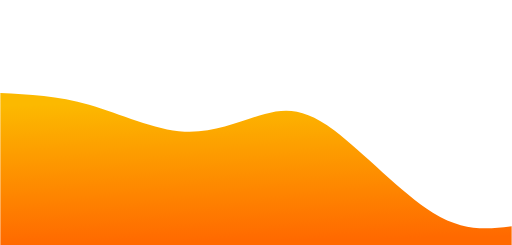
t = 0.00 s
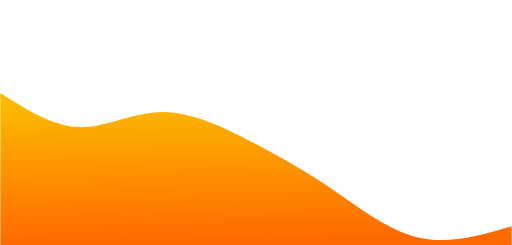
t = 0.75 s
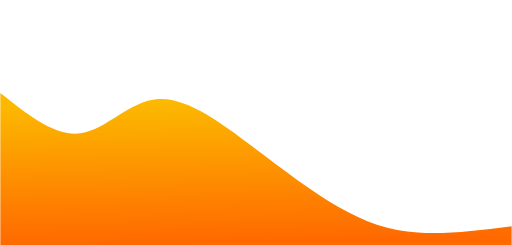
t = 1.25 s
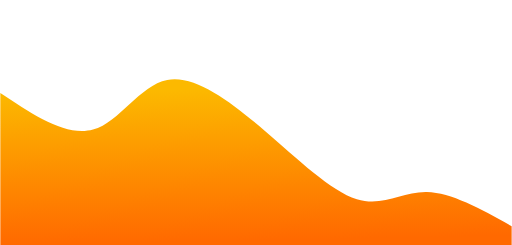
t = 2.00 s
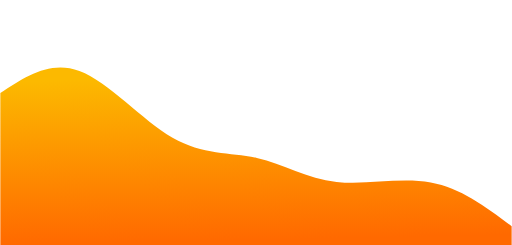
t = 2.75 s
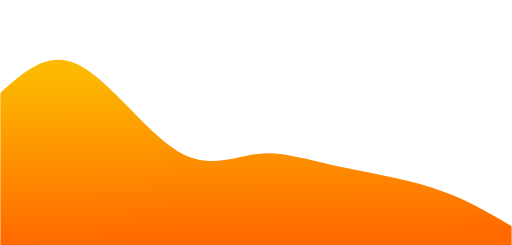
t = 3.25 s

The animated SVG that drew these frames (rendered in a browser with its animation timeline set to each time). Animation: 1 CSS @keyframes rule; one cycle of 4.00 s, repeats indefinitely.

<svg width="100%" height="100%" id="svg" viewBox="0 0 1440 690" xmlns="http://www.w3.org/2000/svg" class="transition duration-300 ease-in-out delay-150"><style>
          .path-0{
            animation:pathAnim-0 4s;
            animation-timing-function: linear;
            animation-iteration-count: infinite;
          }
          @keyframes pathAnim-0{
            0%{
              d: path("M 0,700 L 0,262 C 80.97179487179488,265.9294871794872 161.94358974358977,269.8589743589743 250,295 C 338.05641025641023,320.1410256410257 433.19743589743575,366.4935897435897 519,371 C 604.8025641025642,375.5064102564103 681.2666666666667,338.1666666666667 745,321 C 808.7333333333333,303.8333333333333 859.7358974358976,306.83974358974365 940,367 C 1020.2641025641024,427.16025641025635 1129.7897435897435,544.474358974359 1218,599 C 1306.2102564102565,653.525641025641 1373.1051282051283,645.2628205128206 1440,637 L 1440,700 L 0,700 Z");
            }
            25%{
              d: path("M 0,700 L 0,262 C 72.22564102564101,323.5910256410257 144.45128205128202,385.1820512820513 215,379 C 285.548717948718,372.8179487179487 354.42051282051295,298.86282051282046 436,297 C 517.579487179487,295.13717948717954 611.8666666666666,365.36666666666673 698,427 C 784.1333333333334,488.63333333333327 862.1128205128205,541.6705128205127 937,591 C 1011.8871794871795,640.3294871794873 1083.6820512820514,685.9512820512821 1167,693 C 1250.3179487179486,700.0487179487179 1345.1589743589743,668.524358974359 1440,637 L 1440,700 L 0,700 Z");
            }
            50%{
              d: path("M 0,700 L 0,262 C 93.0871794871795,323.99871794871797 186.174358974359,385.9974358974359 261,365 C 335.825641025641,344.0025641025641 392.3897435897436,240.00897435897437 470,225 C 547.6102564102564,209.99102564102563 646.2666666666665,283.9666666666667 742,366 C 837.7333333333335,448.0333333333333 930.54358974359,538.124358974359 1004,561 C 1077.45641025641,583.875641025641 1131.5589743589744,539.5358974358975 1201,541 C 1270.4410256410256,542.4641025641025 1355.2205128205128,589.7320512820513 1440,637 L 1440,700 L 0,700 Z");
            }
            75%{
              d: path("M 0,700 L 0,262 C 62.70256410256408,179.5551282051282 125.40512820512816,97.1102564102564 210,145 C 294.59487179487184,192.8897435897436 401.08205128205134,371.1141025641026 490,442 C 578.9179487179487,512.8858974358974 650.2666666666667,476.4333333333333 716,471 C 781.7333333333333,465.5666666666667 841.851282051282,491.15256410256416 928,496 C 1014.148717948718,500.84743589743584 1126.3282051282051,484.9564102564102 1216,505 C 1305.6717948717949,525.0435897435898 1372.8358974358976,581.0217948717949 1440,637 L 1440,700 L 0,700 Z");
            }
            100%{
              d: path("M 0,700 L 0,262 C 80.97179487179488,265.9294871794872 161.94358974358977,269.8589743589743 250,295 C 338.05641025641023,320.1410256410257 433.19743589743575,366.4935897435897 519,371 C 604.8025641025642,375.5064102564103 681.2666666666667,338.1666666666667 745,321 C 808.7333333333333,303.8333333333333 859.7358974358976,306.83974358974365 940,367 C 1020.2641025641024,427.16025641025635 1129.7897435897435,544.474358974359 1218,599 C 1306.2102564102565,653.525641025641 1373.1051282051283,645.2628205128206 1440,637 L 1440,700 L 0,700 Z");
            }
          }</style><defs><linearGradient id="gradient" x1="47%" y1="0%" x2="53%" y2="100%"><stop offset="5%" stop-color="#fcb900"></stop><stop offset="95%" stop-color="#ff6900"></stop></linearGradient></defs><path d="M 0,700 L 0,262 C 80.97179487179488,265.9294871794872 161.94358974358977,269.8589743589743 250,295 C 338.05641025641023,320.1410256410257 433.19743589743575,366.4935897435897 519,371 C 604.8025641025642,375.5064102564103 681.2666666666667,338.1666666666667 745,321 C 808.7333333333333,303.8333333333333 859.7358974358976,306.83974358974365 940,367 C 1020.2641025641024,427.16025641025635 1129.7897435897435,544.474358974359 1218,599 C 1306.2102564102565,653.525641025641 1373.1051282051283,645.2628205128206 1440,637 L 1440,700 L 0,700 Z" stroke="none" stroke-width="0" fill="url(#gradient)" fill-opacity="1" class="transition-all duration-300 ease-in-out delay-150 path-0"></path></svg>
